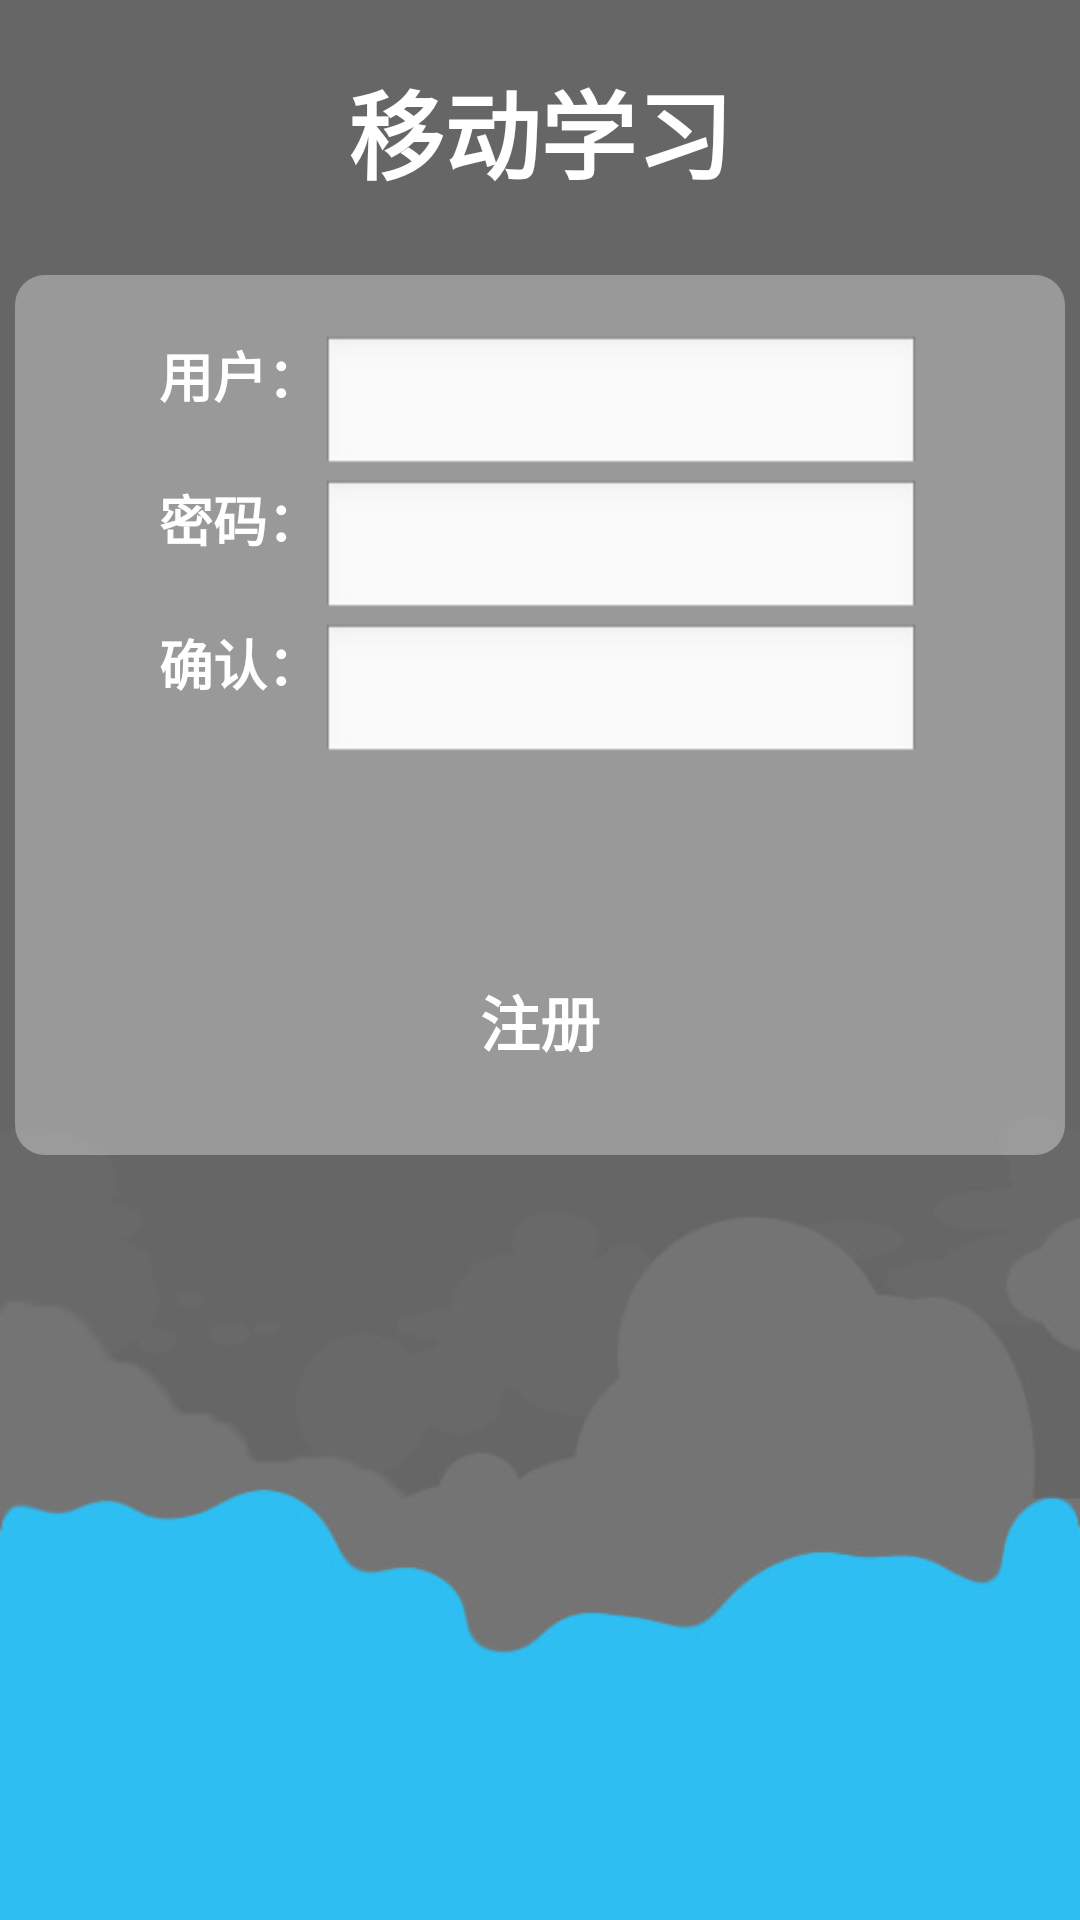

Reconstruct the res/layout file that produces this screen, plus the resources it refers to.
<!-- AndroidManifest.xml: application theme AppTheme -->
<!-- res/layout/register.xml -->
<?xml version="1.0" encoding="utf-8"?>
<LinearLayout xmlns:android="http://schemas.android.com/apk/res/android"
              android:layout_width="fill_parent"
              android:layout_height="fill_parent"
              android:background="@drawable/register"
              android:gravity="center_horizontal"
              android:orientation="vertical">

    <TextView
            android:id="@+id/tv0"
            style="@style/title"
            android:layout_width="fill_parent"
            android:layout_height="wrap_content"
            android:gravity="center"
            android:paddingBottom="20dip"
            android:paddingTop="20dip"
            android:text="@string/mobile_learning"/>

    <LinearLayout
            android:layout_width="fill_parent"
            android:layout_height="wrap_content"
            android:layout_margin="5dip"
            android:background="@drawable/background_login_div_bg"
            android:orientation="vertical"
            android:padding="10dip">

        <LinearLayout
                android:layout_width="fill_parent"
                android:layout_height="wrap_content"
                android:gravity="center_horizontal"
                android:orientation="horizontal"
                android:paddingTop="10dp">

            <TextView
                    style="@style/text"
                    android:layout_width="wrap_content"
                    android:layout_height="wrap_content"
                    android:layout_gravity="center_horizontal"
                    android:text="@string/tvUid"/>

            <EditText
                    android:id="@+id/etUid2"
                    android:layout_width="200dp"
                    android:layout_height="wrap_content"
                    android:inputType="text"
                    android:singleLine="true"/>
        </LinearLayout>

        <LinearLayout
                android:layout_width="fill_parent"
                android:layout_height="wrap_content"
                android:gravity="center_horizontal"
                android:orientation="horizontal">

            <TextView
                    style="@style/text"
                    android:layout_width="wrap_content"
                    android:layout_height="wrap_content"
                    android:layout_gravity="center_horizontal"
                    android:text="@string/tvPwd"/>

            <EditText
                    android:id="@+id/etPwd2"
                    android:layout_width="200dp"
                    android:layout_height="wrap_content"
                    android:inputType="textPassword"
                    android:singleLine="true"/>
        </LinearLayout>

        <LinearLayout
                android:layout_width="fill_parent"
                android:layout_height="wrap_content"
                android:gravity="center_horizontal"
                android:orientation="horizontal">

            <TextView
                    style="@style/text"
                    android:layout_width="wrap_content"
                    android:layout_height="wrap_content"
                    android:layout_gravity="center_horizontal"
                    android:text="@string/tvPwdConfig"/>

            <EditText
                    android:id="@+id/etPwdConfig2"
                    android:layout_width="200dp"
                    android:layout_height="wrap_content"
                    android:inputType="textPassword"
                    android:singleLine="true"/>
        </LinearLayout>

        <LinearLayout
                android:layout_width="fill_parent"
                android:layout_height="0dp"
                android:layout_weight="0.51"
                android:orientation="horizontal"
                android:paddingBottom="20dip"
                android:paddingTop="70dip">

            <Button
                    android:id="@+id/btnReg2"
                    style="@style/button"
                    android:layout_width="fill_parent"
                    android:layout_height="wrap_content"
                    android:text="@string/btnReg"/>
        </LinearLayout>
    </LinearLayout>

    <TextView
            android:id="@+id/tv2"
            style="@style/text"
            android:layout_width="fill_parent"
            android:layout_height="wrap_content"
            android:gravity="center"
            android:paddingBottom="20dip"
            android:paddingTop="20dip"
            android:text=""/>

</LinearLayout>
<!-- resources referenced by this layout -->
<resources>
  <!-- drawable background_login_div_bg (drawable) -->
  <?xml version="1.0" encoding="UTF-8"?>
  <shape xmlns:android="http://schemas.android.com/apk/res/android">
      <solid android:color="#55FFFFFF"/>
      
      <corners
              android:bottomLeftRadius="10dp"
              android:bottomRightRadius="10dp"
              android:topLeftRadius="10dp"
              android:topRightRadius="10dp"/>
  
  </shape>
  <!-- drawable register: jpg bitmap (drawable, 31716 bytes) -->
  <string name="btnReg">注册</string>
  <string name="mobile_learning">移动学习</string>
  <string name="tvPwd">密码：   </string>
  <string name="tvPwdConfig">确认：   </string>
  <string name="tvUid">用户：   </string>
  <style name="button">
          <item name="android:textSize">20sp</item>
          <item name="android:textColor">#ffffff</item>
          <item name="android:textStyle">bold</item>
          <item name="android:background">@drawable/myselector</item>
      </style>
  <style name="text">
          <item name="android:textSize">18sp</item>
          <item name="android:textColor">#ffffff</item>
          <item name="android:textStyle">bold</item>
      </style>
  <style name="title">
          <item name="android:textSize">32sp</item>
          <item name="android:textColor">#ffffff</item>
          <item name="android:textStyle">bold</item>
      </style>
  <style name="AppTheme" parent="AppBaseTheme" />
  <!-- drawable myselector (drawable) -->
  <?xml version="1.0" encoding="utf-8"?>
  <selector xmlns:android="http://schemas.android.com/apk/res/android">
      <item
              android:state_pressed="false"
              android:drawable="@drawable/blue_button"
      />
      <item
              android:state_pressed="true"
              android:drawable="@drawable/blue_button_pressed"
      />
  </selector>
  <style name="AppBaseTheme" parent="android:Theme.Light" />
</resources>
